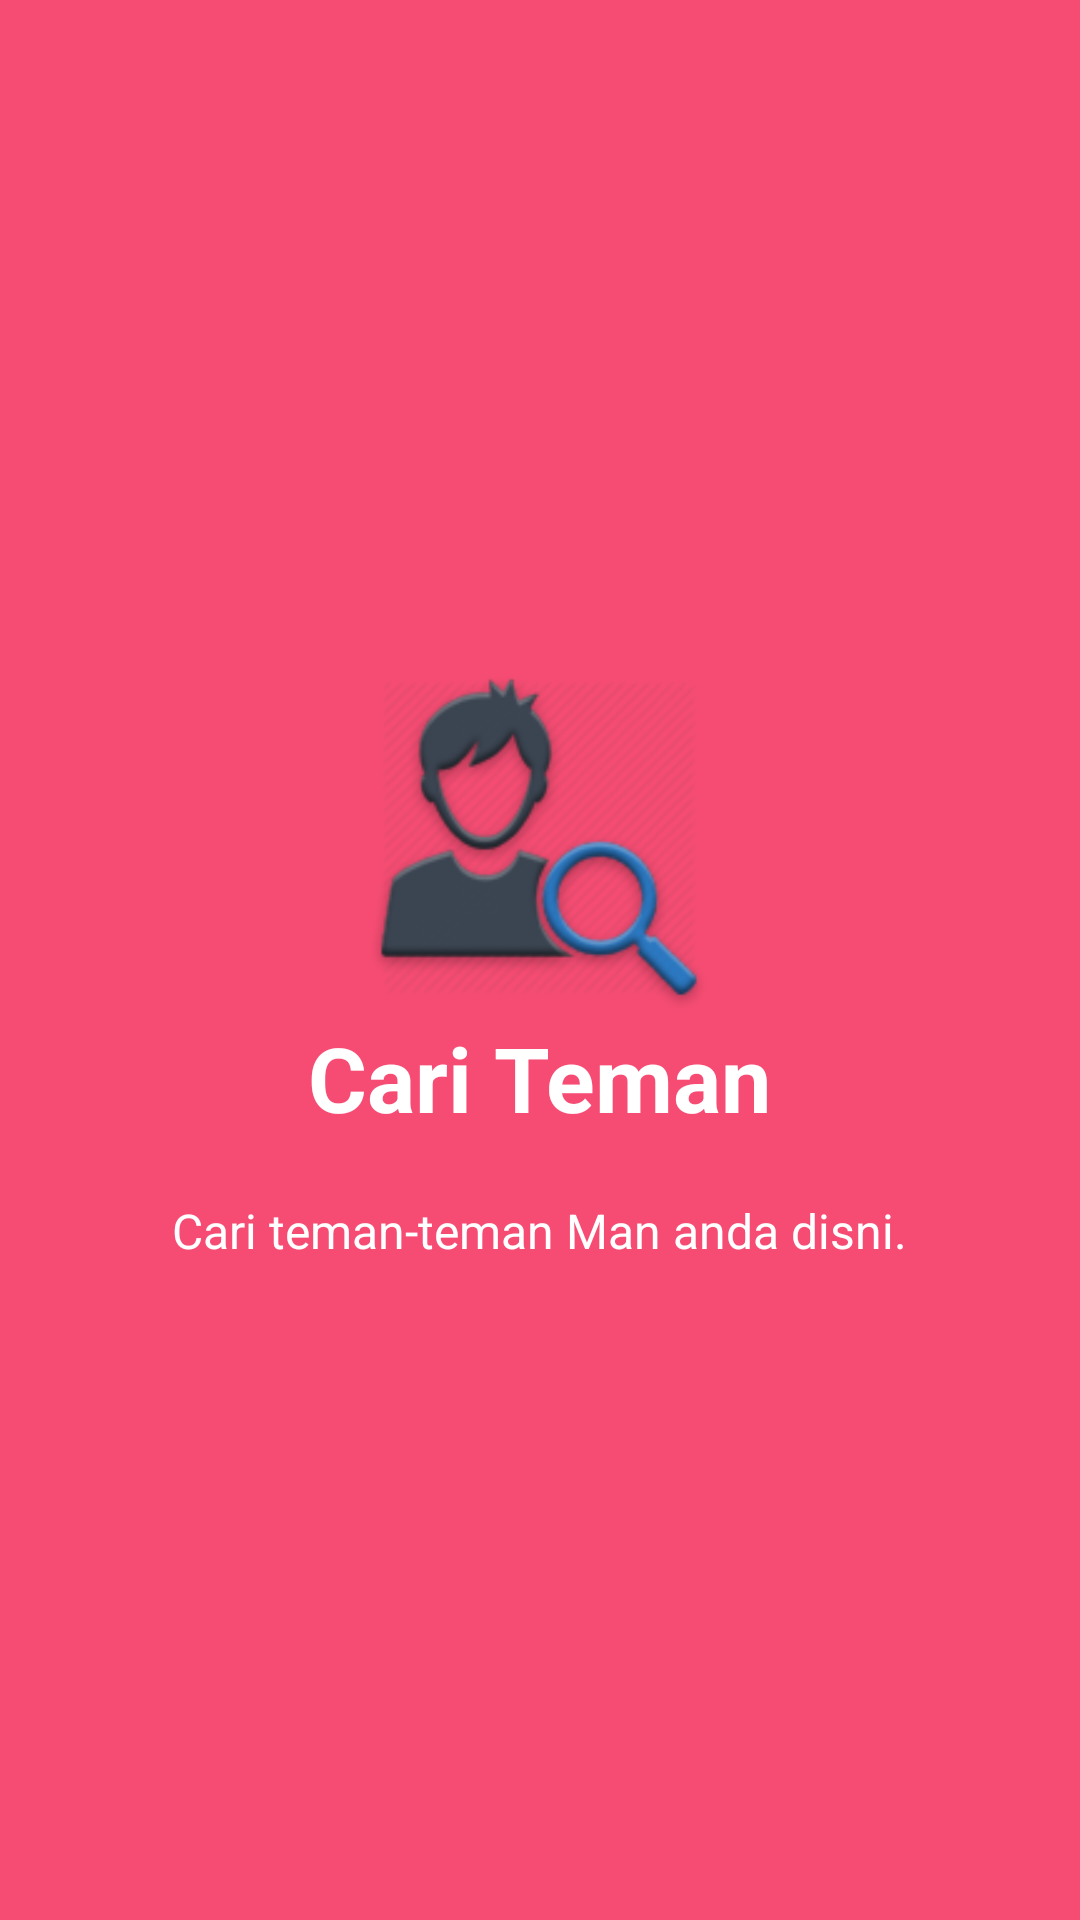

The Android layout XML behind this screen, and the referenced resources:
<!-- AndroidManifest.xml: application theme AppTheme -->
<!-- res/layout/intro_slide2.xml -->
<?xml version="1.0" encoding="utf-8"?>
<RelativeLayout xmlns:android="http://schemas.android.com/apk/res/android"
    android:layout_width="match_parent"
    android:layout_height="match_parent"
    android:background="@color/bg_screen2">

    <LinearLayout
        android:layout_width="wrap_content"
        android:layout_height="wrap_content"
        android:layout_centerInParent="true"
        android:gravity="center_horizontal"
        android:orientation="vertical">

        <ImageView
            android:layout_width="@dimen/img_width_height"
            android:layout_height="@dimen/img_width_height"
            android:src="@drawable/ic_friendsearch" />

        <TextView
            android:layout_width="wrap_content"
            android:layout_height="wrap_content"
            android:text="@string/slide_2_title"
            android:textColor="@android:color/white"
            android:textSize="@dimen/slide_title"
            android:textStyle="bold" />

        <TextView
            android:layout_width="wrap_content"
            android:layout_height="wrap_content"
            android:layout_marginTop="20dp"
            android:paddingLeft="@dimen/desc_padding"
            android:paddingRight="@dimen/desc_padding"
            android:text="@string/slide_2_desc"
            android:textAlignment="center"
            android:textColor="@android:color/white"
            android:textSize="@dimen/slide_desc" />

    </LinearLayout>


</RelativeLayout>
<!-- resources referenced by this layout -->
<resources>
  <color name="bg_screen2">#f64c73</color>
  <dimen name="desc_padding">40dp</dimen>
  <dimen name="img_width_height">120dp</dimen>
  <dimen name="slide_desc">16dp</dimen>
  <dimen name="slide_title">30dp</dimen>
  <!-- drawable ic_friendsearch: png bitmap (drawable-hdpi, 5350 bytes) -->
  <string name="slide_2_desc">Cari teman-teman Man anda disni.</string>
  <string name="slide_2_title">Cari Teman</string>
  <style name="AppTheme" parent="Theme.AppCompat.Light.DarkActionBar">
          
          <item name="colorPrimary">@color/colorPrimary</item>
          <item name="colorPrimaryDark">@color/colorPrimaryDark</item>
          <item name="colorAccent">@color/colorAccent</item>
          <item name="windowActionBar">false</item>
          <item name="windowNoTitle">true</item>
      </style>
  <color name="colorPrimary">#20d2bb</color>
  <color name="colorPrimaryDark">#14a895</color>
  <color name="colorAccent">#8cf9eb</color>
</resources>
